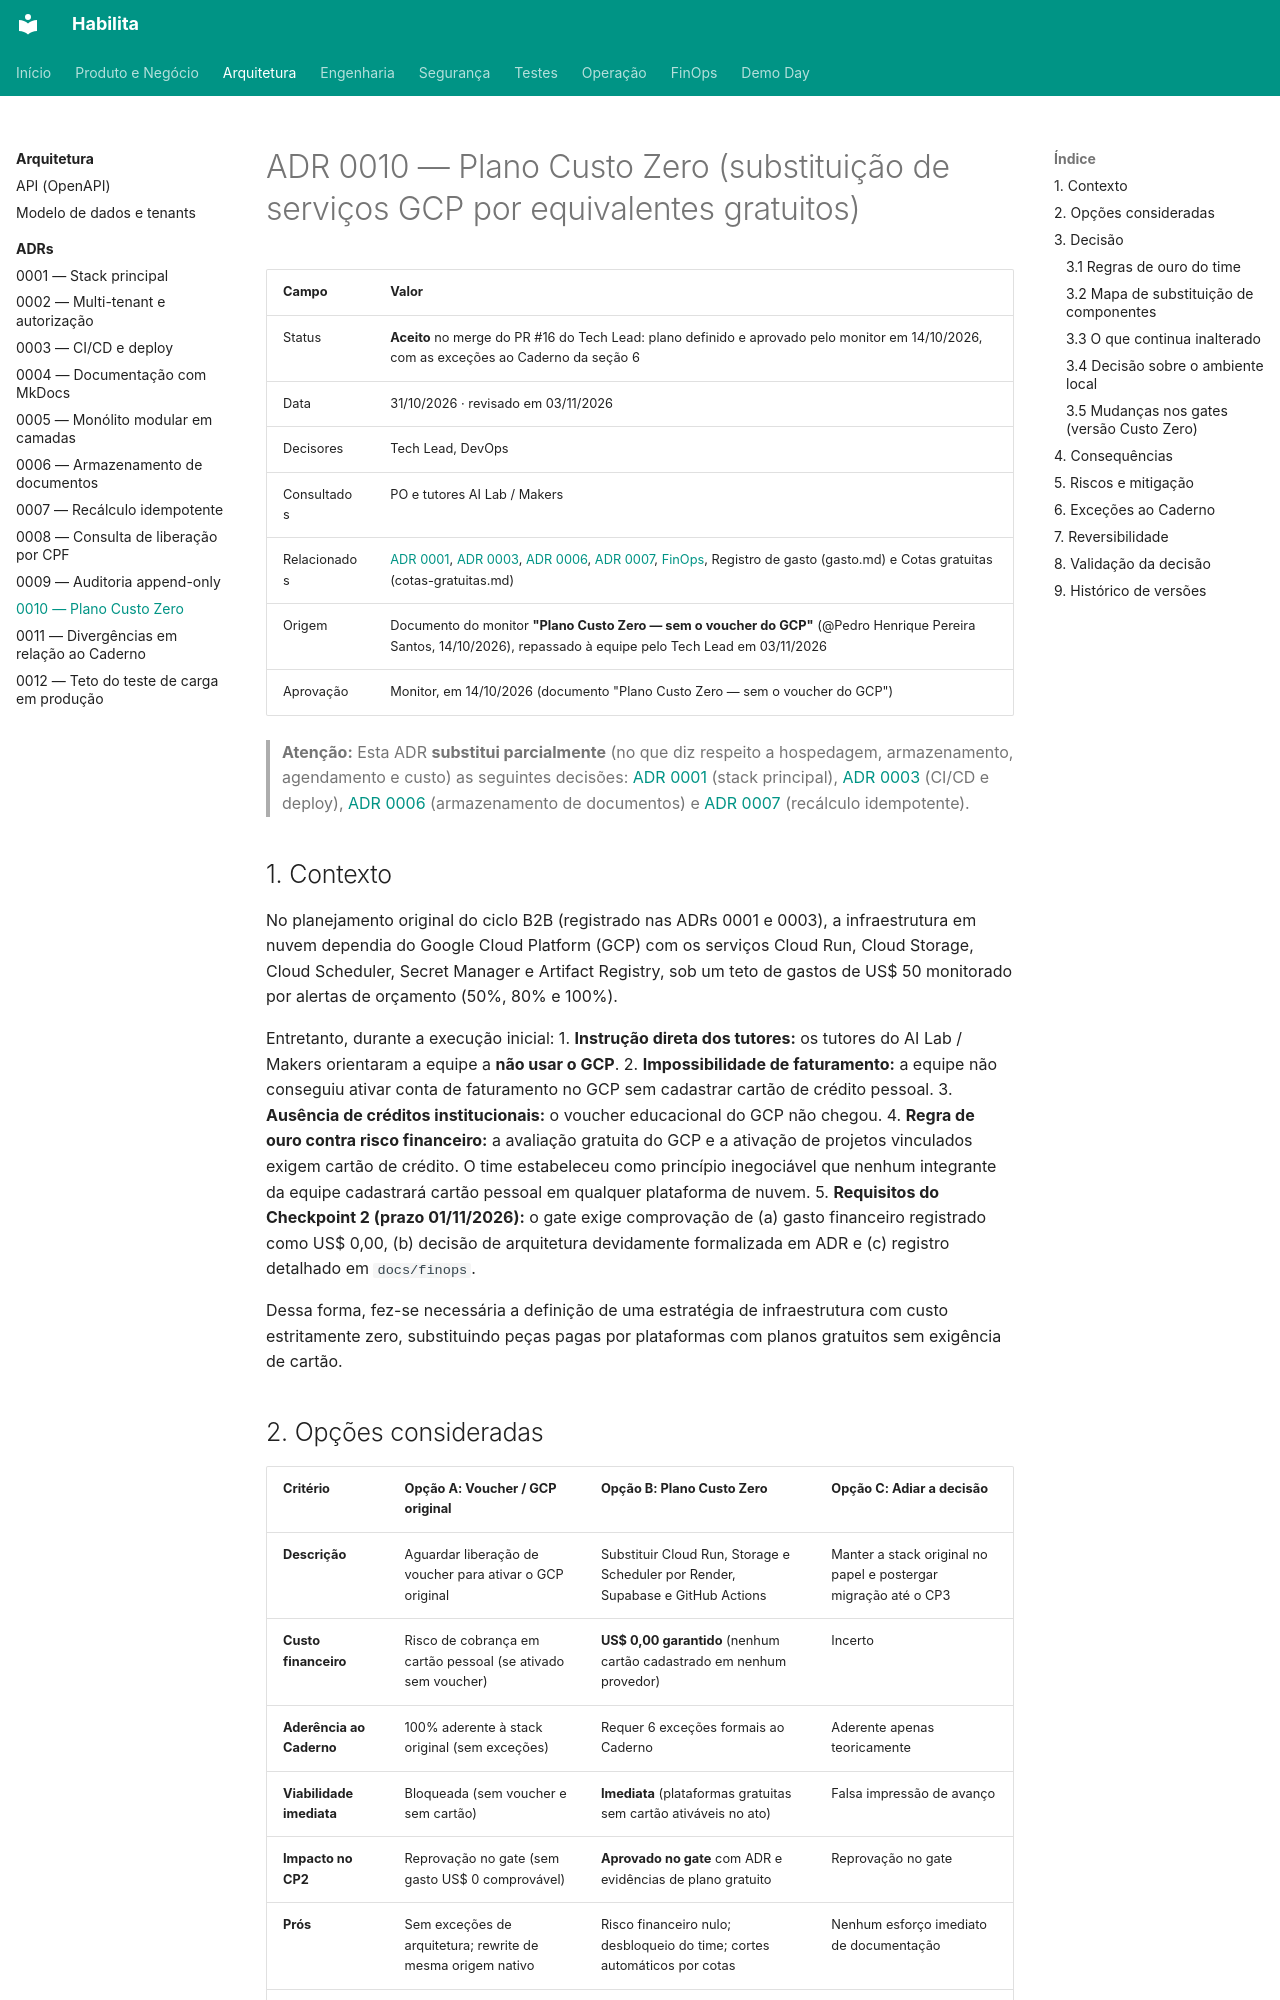

repository: projeto-habilita/habilita-docs · page: arquitetura/adr/0010-plano-custo-zero/index.html · generator: mkdocs

# ADR 0010 — Plano Custo Zero (substituição de serviços GCP por equivalentes gratuitos)

| Campo | Valor |
|---|---|
| Status | **Aceito** no merge do PR #16 do Tech Lead: plano definido e aprovado pelo monitor em 14/10/2026, com as exceções ao Caderno da seção 6 |
| Data | 31/10/2026 · revisado em 03/11/2026 |
| Decisores | Tech Lead, DevOps |
| Consultados | PO e tutores AI Lab / Makers |
| Relacionados | [ADR 0001](0001-stack.md), [ADR 0003](0003-ci-cd.md), [ADR 0006](0006-armazenamento-de-documentos.md), [ADR 0007](0007-recalculo-idempotente.md), [FinOps](../../finops/index.md), Registro de gasto (gasto.md) e Cotas gratuitas (cotas-gratuitas.md) |
| Origem | Documento do monitor **"Plano Custo Zero — sem o voucher do GCP"** (@Pedro Henrique Pereira Santos, 14/10/2026), repassado à equipe pelo Tech Lead em 03/11/2026 |
| Aprovação | Monitor, em 14/10/2026 (documento "Plano Custo Zero — sem o voucher do GCP") |

> **Atenção:** Esta ADR **substitui parcialmente** (no que diz respeito a hospedagem, armazenamento, agendamento e custo) as seguintes decisões: [ADR 0001](0001-stack.md) (stack principal), [ADR 0003](0003-ci-cd.md) (CI/CD e deploy), [ADR 0006](0006-armazenamento-de-documentos.md) (armazenamento de documentos) e [ADR 0007](0007-recalculo-idempotente.md) (recálculo idempotente).

## 1. Contexto

No planejamento original do ciclo B2B (registrado nas ADRs 0001 e 0003), a infraestrutura em nuvem dependia do Google Cloud Platform (GCP) com os serviços Cloud Run, Cloud Storage, Cloud Scheduler, Secret Manager e Artifact Registry, sob um teto de gastos de US$ 50 monitorado por alertas de orçamento (50%, 80% e 100%).

Entretanto, durante a execução inicial:
1. **Instrução direta dos tutores:** os tutores do AI Lab / Makers orientaram a equipe a **não usar o GCP**.
2. **Impossibilidade de faturamento:** a equipe não conseguiu ativar conta de faturamento no GCP sem cadastrar cartão de crédito pessoal.
3. **Ausência de créditos institucionais:** o voucher educacional do GCP não chegou.
4. **Regra de ouro contra risco financeiro:** a avaliação gratuita do GCP e a ativação de projetos vinculados exigem cartão de crédito. O time estabeleceu como princípio inegociável que nenhum integrante da equipe cadastrará cartão pessoal em qualquer plataforma de nuvem.
5. **Requisitos do Checkpoint 2 (prazo 01/11/2026):** o gate exige comprovação de (a) gasto financeiro registrado como US$ 0,00, (b) decisão de arquitetura devidamente formalizada em ADR e (c) registro detalhado em `docs/finops`.

Dessa forma, fez-se necessária a definição de uma estratégia de infraestrutura com custo estritamente zero, substituindo peças pagas por plataformas com planos gratuitos sem exigência de cartão.
